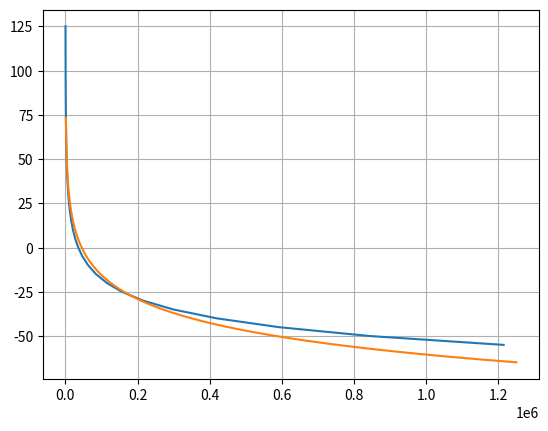

Here is the Python script that generated this plot:
import numpy as np
from scipy.optimize import curve_fit
import matplotlib.pyplot as plt


NTC10K_RES = np.array([1214600, 844390, 592430, 419380, 299480,
                       215670, 156410, 114660, 84510, 62927,
                       47077, 35563, 27119, 20860, 16204,
                       12683, 10000, 7942, 6327, 5074,
                       4103, 3336, 2724, 2237, 1846,
                       1530, 1275, 1068, 899.3, 760.7,
                       645.2, 549.4, 470.0, 403.6, 347.4,
                       300.1, 260.1],
                      dtype=np.float64)

NTC10K_TEMP = np.array([-55, -50, -45, -40, -35,
                        -30, -25, -20, -15, -10,
                        -5, 0, 5, 10, 15,
                        20, 25, 30, 35, 40,
                        45, 50, 55, 60, 65,
                        70, 75, 80, 85, 90,
                        95, 100, 105, 110, 115,
                        120, 125],
                       dtype=np.float64)


def funcao(x, a, b,c):
    return a * np.log(x - b) + c

popt, pcov = curve_fit(funcao, NTC10K_RES, NTC10K_TEMP)

erro_max = np.max(funcao(NTC10K_RES, *popt) - NTC10K_TEMP)

print(f'{popt = } \n{erro_max = }')

x = np.linspace(0,1250000,1000)

plt.plot(NTC10K_RES, NTC10K_TEMP)
plt.plot(x,funcao(x, *popt))
plt.grid()
plt.show()

